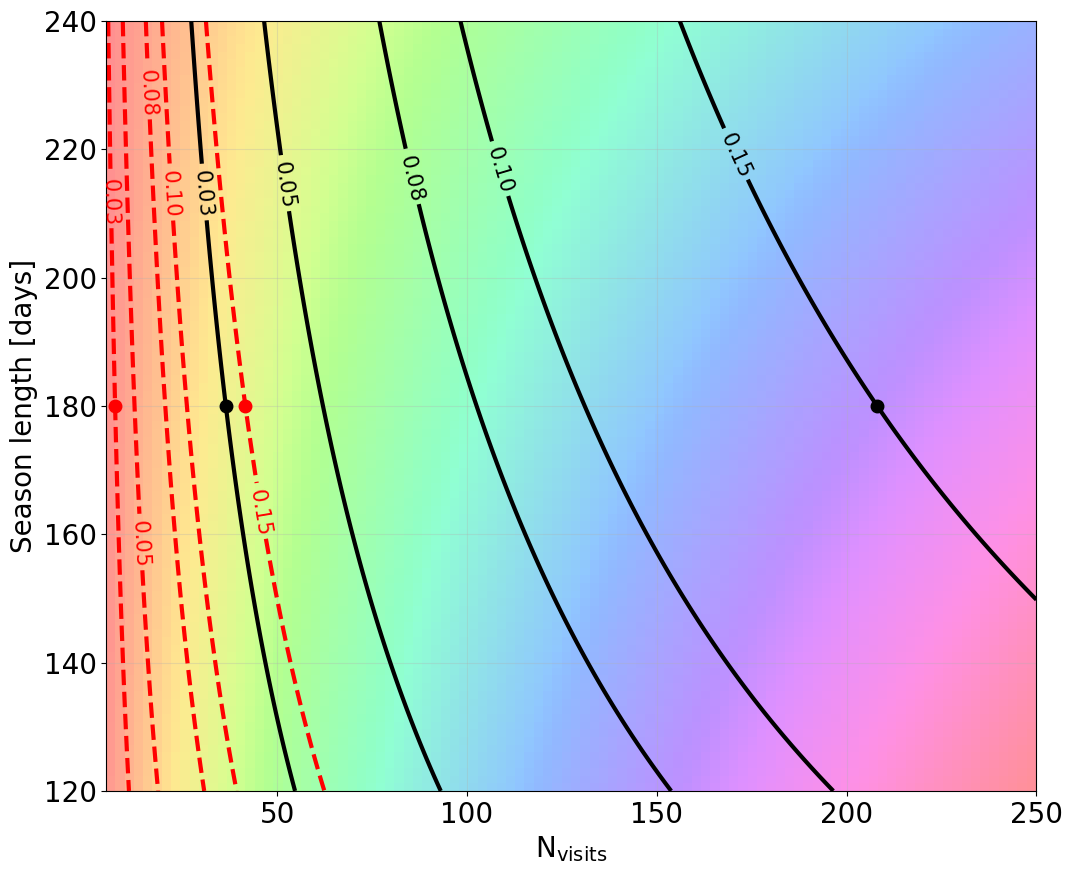
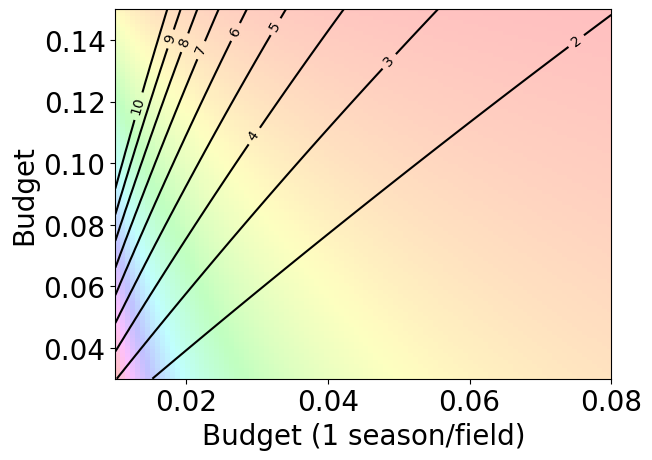

Python code for these plots, in order:
import matplotlib.pyplot as plt
import numpy as np

plt.rcParams['xtick.labelsize'] = 20
plt.rcParams['ytick.labelsize'] = 20
plt.rcParams['axes.labelsize'] = 20
plt.rcParams['figure.titlesize'] = 20
plt.rcParams['legend.fontsize'] = 20
#plt.rcParams['font.weight'] = 'bold'
plt.rcParams['font.family'] = 'Arial'


def budget(Nfields, Nseasons, Nvisits, season_length, cadence):

    Nvisits_nonDD = 2122176
    Nvisits_DD = Nfields*Nseasons*Nvisits*season_length/cadence

    return Nvisits_DD/(Nvisits_DD+Nvisits_nonDD)


def budplot(Nfields, Nseasons, cadence, nvmin, nvmax, slmin, slmax):

    #nvmin, nvmax = 10,300
    #slmin, slmax = 100,250

    nvisits = np.linspace(nvmin, nvmax, 100)
    seaslength = np.linspace(slmin, slmax, 100)

    NV, SL = np.meshgrid(nvisits, seaslength)
    BUD = budget(Nfields, Nseasons, NV, SL, cadence)

    return NV, SL, BUD


def budseasons(bomin=0.01, bomax=0.08, bnmin=0.01, bnmax=0.15):

    budol = np.linspace(bomin, bomax, 100)
    budnl = np.linspace(bnmin, bnmax, 100)

    budo, budn = np.meshgrid(budol, budnl)

    ns = budn*(1.-budo)/(budo*(1.-budn))
    #ns = budn*(1.-budo)/(1.-budn*budo)
    return budo, budn, ns


def plotcontour(ax, Nfields, Nseasons, cadence, nvmin, nvmax, slmin, slmax, color='k', ls='-'):

    NV, SL, BUD = budplot(Nfields, Nseasons, cadence,
                          nvmin, nvmax, slmin, slmax)
    #plt.figure(figsize=(8, 6))
    ax.imshow(BUD, extent=(
        nvmin, nvmax, slmin, slmax), aspect='auto', alpha=0.25, cmap='hsv')

    zzv = [0.01, 0.02, 0.04, 0.06, 0.08, 0.10, 0.12, 0.15]
    #zzv = [0.03, 0.05, 0.07, 0.09, 0.11, 0.13, 0.15]
    zzv = [0.03, 0.05, 0.08, 0.10, 0.15]
    zzvc = [100.*zz for zz in zzv]
    CS = plt.contour(NV, SL, BUD, zzv, colors=color,
                     linestyles=ls, linewidths=3)

    fmt = {}
    strs = ['$%3.2f$' % zz for zz in zzv]
    #strs = ['{}%'.format(np.int(zz)) for zz in zzvc]
    for l, s in zip(CS.levels, strs):
        fmt[l] = s
    ax.clabel(CS, inline=True, fontsize=15,
              colors=color, fmt=fmt)


Nfields = 5
Nseasons = 2
cadence = 1
nvmin, nvmax = 5, 250
slmin, slmax = 120, 240

coords = [(12.41, 180), (41.5, 180.), (61.05, 180.), (208.05, 180.)]
fig, ax = plt.subplots(figsize=(12, 10))
plotcontour(ax, Nfields, Nseasons, cadence, nvmin, nvmax, slmin, slmax)
#coords = [62.0, 208.05]
coords = [36.46, 208.05]
ax.plot(coords, [180.]*2,  'ko', markersize=9.)


Nseasons = 10
plotcontour(ax, Nfields, Nseasons, cadence, nvmin,
            nvmax, slmin, slmax, color='r', ls='dashed')
#coords = [12.41, 41.5]
coords = [7.3, 41.5]
ax.plot(coords, [180.]*2,  'ro', markersize=9.)


ax.set_xlabel('$\mathrm{N_{visits}}$', weight='normal')
ax.set_ylabel('Season length [days]', weight='normal')
ax.grid(alpha=0.3)
"""
Nfields = 5
Nseasons=10
cadence = 1
NVb,SLb, BUDb = budplot(Nfields,Nseasons,cadence,nvmin,nvmax,slmin,slmax)
CSb = plt.contour(NVb,SLb,BUDb,colors='b')
plt.clabel(CSb, inline=True, fontsize=10,colors='b')
"""

"""
fig, ax = plt.subplots()
ax.contour(NV,SL,Bud)
"""

fig, ax = plt.subplots()

bomin = 0.01
bomax = 0.08
bnmin = 0.03
bnmax = 0.15
# bnmin=2.
# bnmax=15.

budo, budn, ns = budseasons(bomin, bomax, bnmin, bnmax)
plt.imshow(ns, extent=(
    bomin, bomax, bnmin, bnmax), aspect='auto', alpha=0.25, cmap='hsv')
zzv = range(2, 11)
CSb = ax.contour(budo, budn, ns, zzv, colors='k')
fmt = {}
strs = ['$%i$' % zz for zz in zzv]
for l, s in zip(CSb.levels, strs):
    fmt[l] = s
plt.clabel(CSb, inline=True, fmt=fmt, fontsize=10, colors='k')
plt.xlabel('Budget (1 season/field)')
plt.ylabel('Budget')
plt.show()
